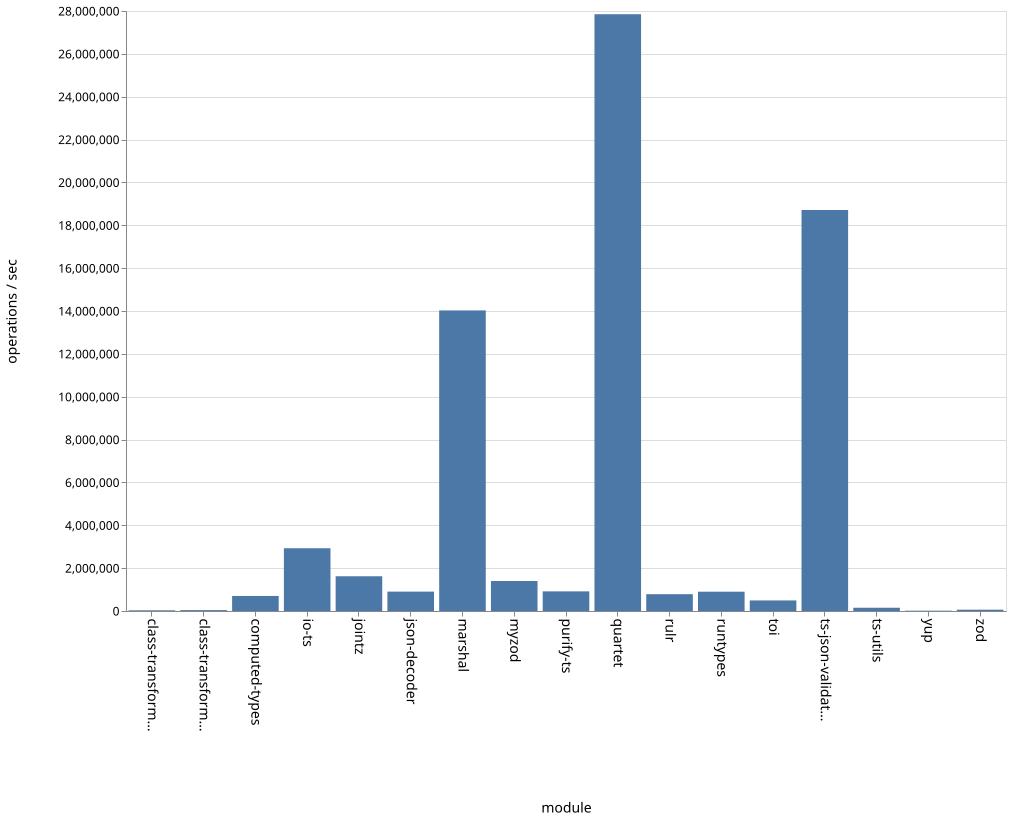

The data file committed next to this chart (first rows):
name, ops
class-transformer-validator-async, 31915
class-transformer-validator-sync, 41939
computed-types, 702113
io-ts, 2928569
jointz, 1621404
json-decoder, 904646
marshal, 14027040
myzod, 1399548
purify-ts, 916403
quartet, 27849692
rulr, 784977
runtypes, 900689
toi, 493020
ts-json-validator, 18714629
ts-utils, 152049
yup, 15044
zod, 61624
